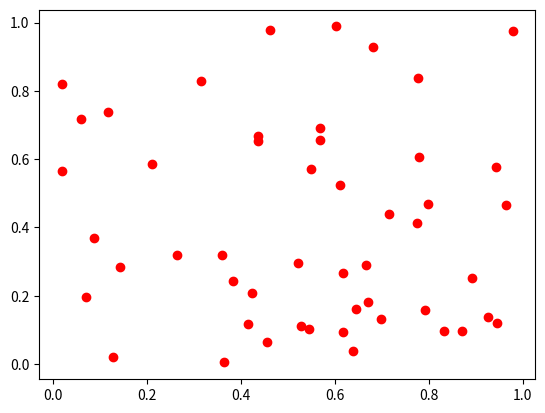

Write Python code to recreate this figure.
# Difficulty: Easy
# Task: Generate 50 random (x, y) points. Create a scatter plot with red circles.
import matplotlib.pyplot as plt
import numpy as np
np.random.seed(0)
x = np.random.rand(50)
y = np.random.rand(50)
# TODO: Make scatter plot with red "o" markers


# make
plt.scatter(x, y, color = 'red', marker ='o')

# show
plt.show()